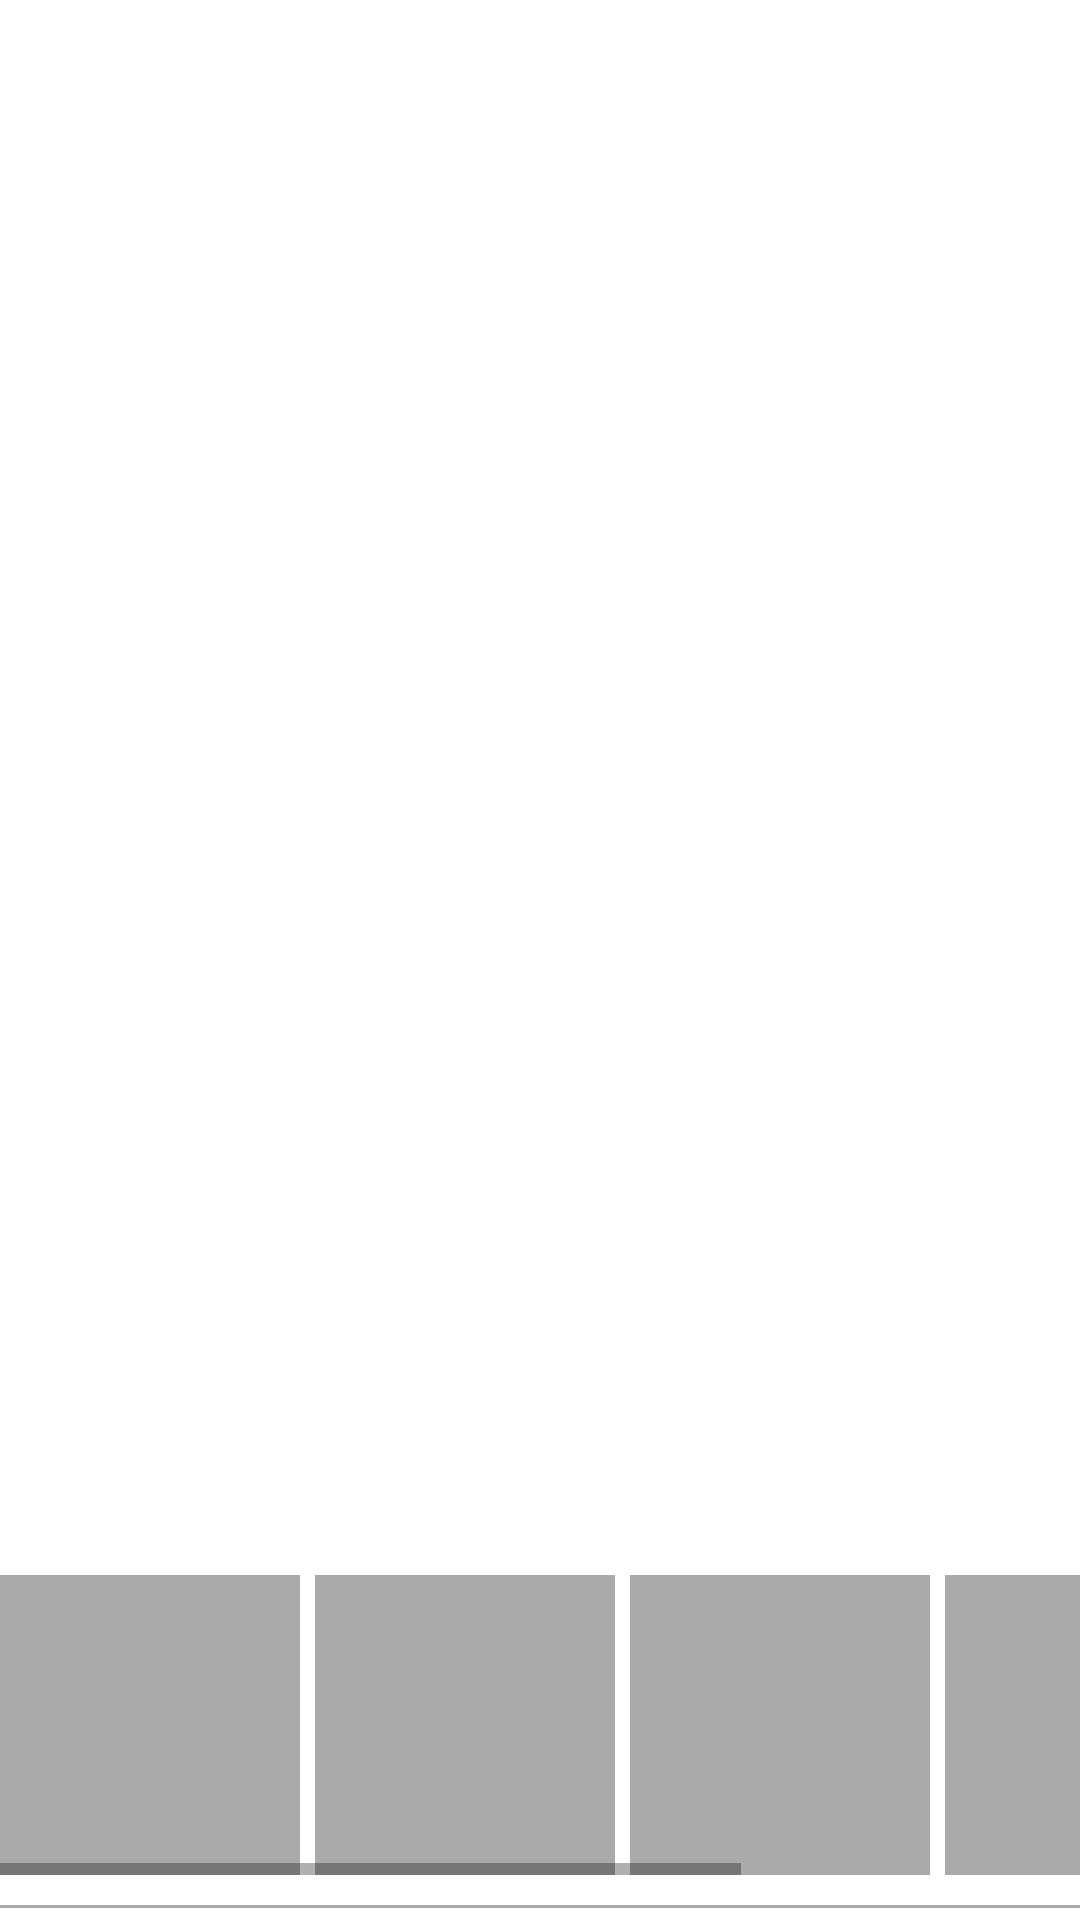

Android layout source for this screen:
<!-- AndroidManifest.xml: application theme Theme.CameraFun -->
<!-- res/layout/activity_main.xml -->
<?xml version="1.0" encoding="utf-8"?>
<LinearLayout
    xmlns:android="http://schemas.android.com/apk/res/android"
    xmlns:app="http://schemas.android.com/apk/res-auto"
    xmlns:tools="http://schemas.android.com/tools"
    android:layout_width="match_parent"
    android:layout_height="match_parent"
    android:orientation="vertical"
    android:layout_marginLeft="16dp"
    android:layout_marginRight="16dp"
    android:layout_marginTop="16dp"
    tools:context=".MainActivity">

    <ImageView
        android:id="@+id/photo_view"
        android:layout_width="match_parent"
        android:layout_height="500dp"
        android:layout_marginTop="10dp"
        android:layout_marginBottom="10dp"
        android:scaleType="centerInside"
        android:adjustViewBounds="true"
        android:cropToPadding="true"
        android:background="@android:color/white" />

    <HorizontalScrollView
        android:layout_width="wrap_content"
        android:layout_height="wrap_content"
        android:layout_marginTop="5dp">

        <LinearLayout
            android:layout_width="wrap_content"
            android:layout_height="match_parent"
            android:orientation="horizontal">

            <ImageView
                android:id="@+id/effect1_view"
                android:layout_width="100dp"
                android:layout_height="100dp"
                android:layout_marginRight="5dp"
                android:scaleType="centerCrop"
                android:cropToPadding="true"
                android:background="@android:color/darker_gray"/>

            <ImageView
                android:id="@+id/effect2_view"
                android:layout_width="100dp"
                android:layout_height="100dp"
                android:layout_marginRight="5dp"
                android:scaleType="centerCrop"
                android:cropToPadding="true"
                android:background="@android:color/darker_gray"/>

            <ImageView
                android:id="@+id/effect3_view"
                android:layout_width="100dp"
                android:layout_height="100dp"
                android:layout_marginRight="5dp"
                android:scaleType="centerCrop"
                android:cropToPadding="true"
                android:background="@android:color/darker_gray"/>

            <ImageView
                android:id="@+id/effect4_view"
                android:layout_width="100dp"
                android:layout_height="100dp"
                android:layout_marginRight="5dp"
                android:scaleType="centerCrop"
                android:cropToPadding="true"
                android:background="@android:color/darker_gray"/>

            <ImageView
                android:id="@+id/effect5_view"
                android:layout_width="100dp"
                android:layout_height="100dp"
                android:layout_marginRight="5dp"
                android:scaleType="centerCrop"
                android:cropToPadding="true"
                android:background="@android:color/darker_gray"/>

        </LinearLayout>

    </HorizontalScrollView>

    <View
        android:layout_width="match_parent"
        android:layout_height="1dp"
        android:layout_marginTop="10dp"
        android:background="@android:color/darker_gray"/>

    <Button
        android:id="@+id/photo_select_btn"
        android:layout_width="match_parent"
        android:layout_height="wrap_content"
        android:layout_marginTop="15dp"
        android:layout_marginBottom="5dp"
        android:text="@string/photo_select_text" />

</LinearLayout>
<!-- resources referenced by this layout -->
<resources>
  <string name="photo_select_text">Select a photo</string>
  <style name="Theme.CameraFun" parent="Theme.MaterialComponents.DayNight.DarkActionBar">
          
          <item name="colorPrimary">@color/purple_500</item>
          <item name="colorPrimaryVariant">@color/purple_700</item>
          <item name="colorOnPrimary">@color/white</item>
          
          <item name="colorSecondary">@color/teal_200</item>
          <item name="colorSecondaryVariant">@color/teal_700</item>
          <item name="colorOnSecondary">@color/black</item>
          
          <item name="android:statusBarColor" tools:targetApi="l">?attr/colorPrimaryVariant</item>
          
      </style>
  <!-- not gathered from this repository: default colours our renderer supplied (Android Studio template values) -->
  <color name="purple_500">#FF6200EE</color>
  <color name="purple_700">#FF3700B3</color>
  <color name="teal_200">#FF03DAC5</color>
  <color name="teal_700">#FF018786</color>
  <color name="black">#FF000000</color>
  <color name="white">#FFFFFFFF</color>
</resources>
